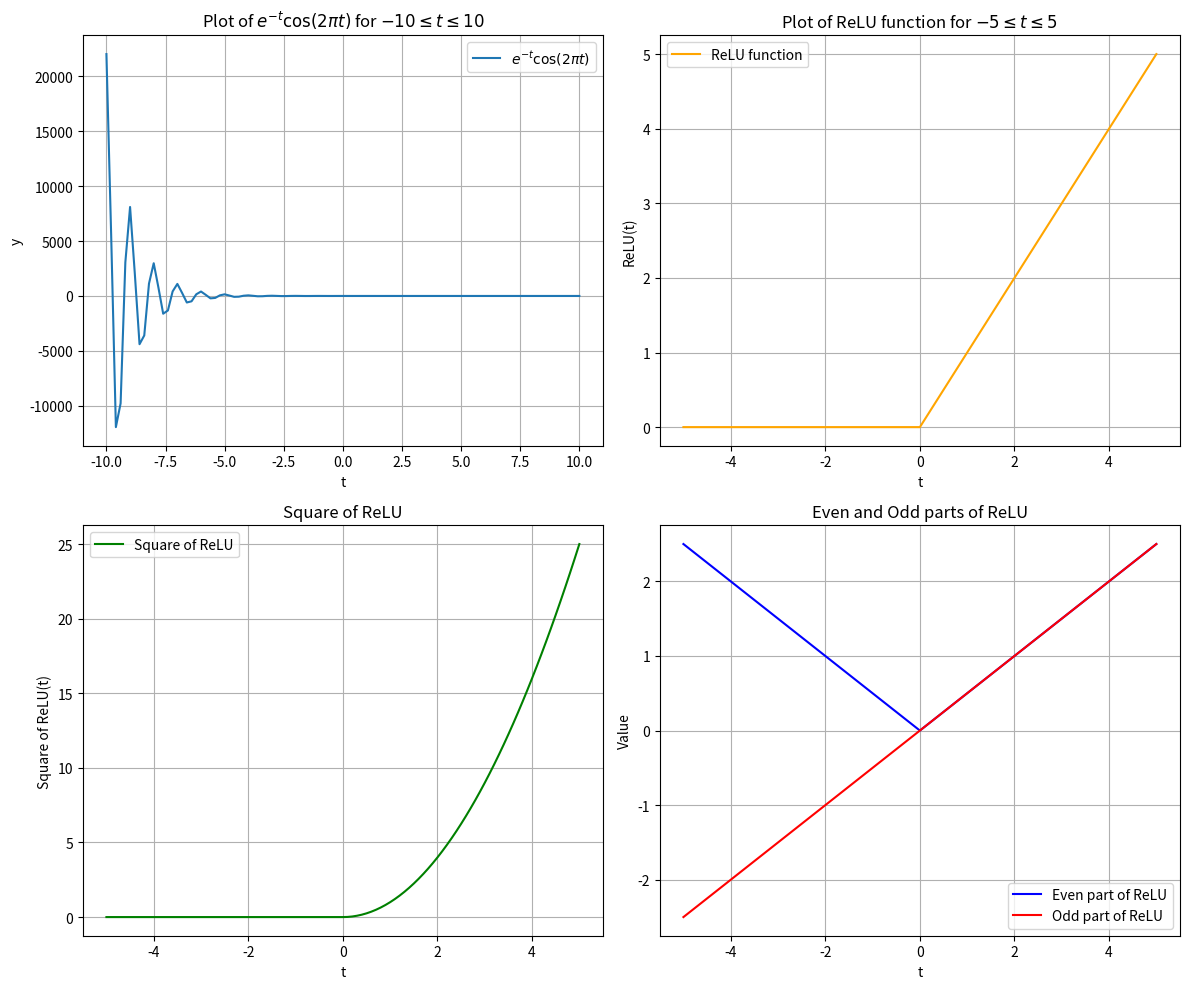

Here is the Python script that generated this plot:
import numpy
import matplotlib.pyplot as plt

# (a) Plotting e^(-t) * cos(2πt) for -10 ≤ t ≤ 10 with step size 0.2
t_a = numpy.arange(-10, 10.2, 0.2)
y_a = numpy.exp(-t_a) * numpy.cos(2 * numpy.pi * t_a)

# (b) Implementing ReLU function for -5 ≤ t ≤ 5 with step size 0.1
def relu(t):
    return numpy.maximum(0, t)

t_b = numpy.arange(-5, 5.1, 0.1)
y_b = relu(t_b)

# Function to compute the square of a function f
def square(t, f):
    return f(t) * f(t)

# Function to compute the even part of a function f
def even(t, f):
    return (f(t) + f(-t)) / 2

# Function to compute the odd part of a function f
def odd(t, f):
    return (f(t) - f(-t)) / 2

# Time vector for plotting square, even, and odd parts of ReLU
t = numpy.arange(-5, 5.1, 0.1)

# Compute values
y_square = [square(tt, relu) for tt in t]
y_even = [even(tt, relu) for tt in t]
y_odd = [odd(tt, relu) for tt in t]

# Create a figure with 4 subplots (2x2 layout)
fig, axs = plt.subplots(2, 2, figsize=(12, 10))

# First subplot: e^(-t) * cos(2πt)
axs[0, 0].plot(t_a, y_a, label=r'$e^{-t} \cos(2\pi t)$')
axs[0, 0].set_title(r'Plot of $e^{-t} \cos(2\pi t)$ for $-10 \leq t \leq 10$')
axs[0, 0].set_xlabel('t')
axs[0, 0].set_ylabel('y')
axs[0, 0].grid(True)
axs[0, 0].legend()

# Second subplot: ReLU function
axs[0, 1].plot(t_b, y_b, label=r'ReLU function', color='orange')
axs[0, 1].set_title('Plot of ReLU function for $-5 \leq t \leq 5$')
axs[0, 1].set_xlabel('t')
axs[0, 1].set_ylabel('ReLU(t)')
axs[0, 1].grid(True)
axs[0, 1].legend()

# Third subplot: Square of ReLU
axs[1, 0].plot(t, y_square, label="Square of ReLU", color='green')
axs[1, 0].set_title("Square of ReLU")
axs[1, 0].set_xlabel("t")
axs[1, 0].set_ylabel("Square of ReLU(t)")
axs[1, 0].grid(True)
axs[1, 0].legend()

# Fourth subplot: Even and Odd parts of ReLU
axs[1, 1].plot(t, y_even, label="Even part of ReLU", color='blue')
axs[1, 1].plot(t, y_odd, label="Odd part of ReLU", color='red')
axs[1, 1].set_title("Even and Odd parts of ReLU")
axs[1, 1].set_xlabel("t")
axs[1, 1].set_ylabel("Value")
axs[1, 1].grid(True)
axs[1, 1].legend()

# Adjust layout for better display
plt.tight_layout()
plt.show()
